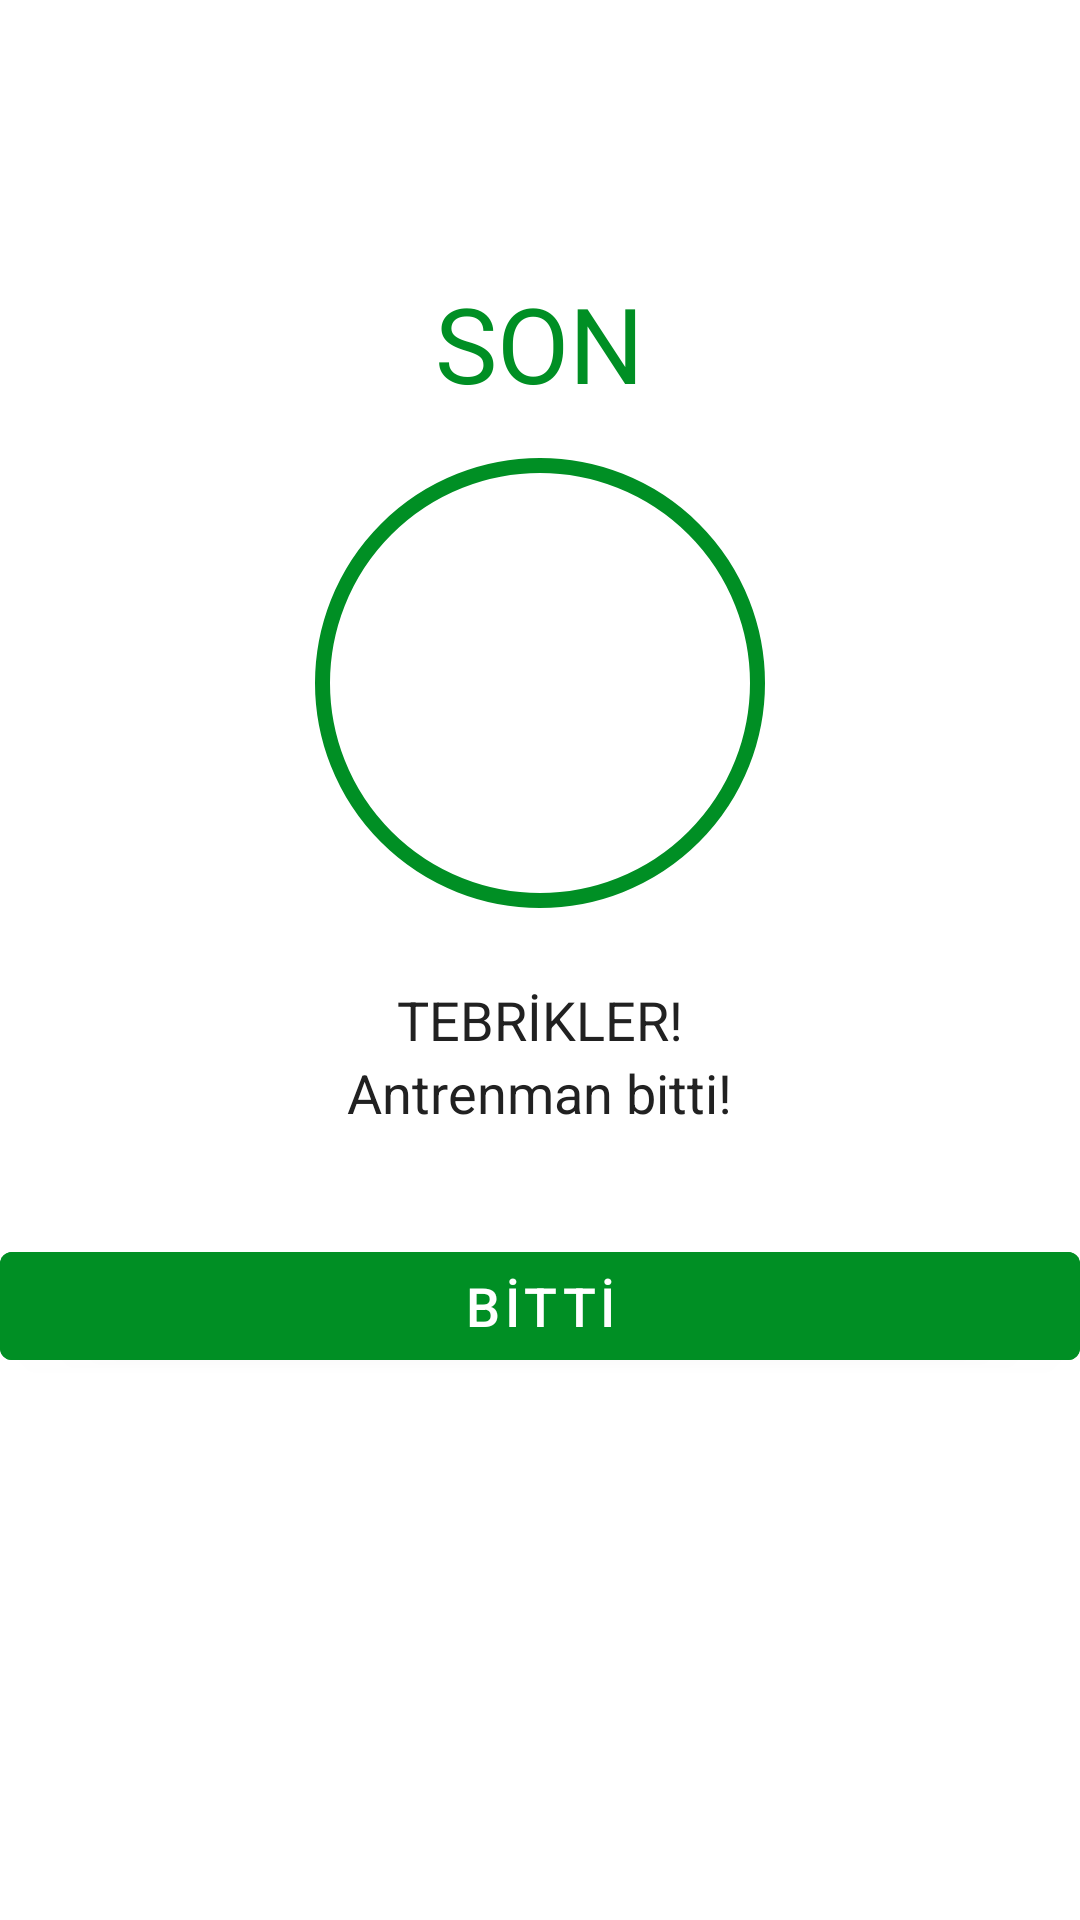

Produce the Android XML layout that renders to this screen, including the resource entries it uses.
<!-- AndroidManifest.xml: activity theme Theme.MaterialComponents.Light.NoActionBar -->
<!-- res/layout/activity_finish.xml -->
<?xml version="1.0" encoding="utf-8"?>
<LinearLayout xmlns:android="http://schemas.android.com/apk/res/android"
    xmlns:tools="http://schemas.android.com/tools"
    android:layout_width="match_parent"
    android:layout_height="match_parent"
    android:gravity="center_horizontal"
    android:orientation="vertical"
    tools:context=".FinishActivity">

    <androidx.appcompat.widget.Toolbar
        android:id="@+id/toolbar_finish_activity"
        android:layout_width="match_parent"
        android:layout_height="?android:attr/actionBarSize"
        android:background="#FFFFFF" />

    <TextView
        android:id="@+id/tvEnd"
        android:layout_width="wrap_content"
        android:layout_height="wrap_content"
        android:layout_marginTop="35dp"
        android:text="SON"
        android:textColor="@color/color_accent"
        android:textSize="35sp" />

    <LinearLayout
        android:layout_width="150dp"
        android:layout_height="150dp"
        android:layout_gravity="center"
        android:layout_marginTop="15dp"
        android:background="@drawable/item_circular_color_accent_border"
        android:gravity="center">

        
        <ImageView
            android:layout_width="50dp"
            android:layout_height="50dp"
            android:contentDescription="@string/image"
            android:src="@drawable/ic_action_done" />
    </LinearLayout>

    <TextView
        android:layout_width="wrap_content"
        android:layout_height="wrap_content"
        android:layout_marginTop="25dp"
        android:text="TEBRİKLER!"
        android:textColor="#212121"
        android:textSize="18sp" />

    <TextView
        android:layout_width="wrap_content"
        android:layout_height="wrap_content"
        android:text="Antrenman bitti!"
        android:textColor="#212121"
        android:textSize="18sp" />

    <Button
        android:id="@+id/btnFinish"
        android:layout_width="match_parent"
        android:layout_height="wrap_content"
        android:layout_gravity="bottom"
        android:layout_marginTop="35dp"
        android:backgroundTint="@color/color_accent"
        android:text="BİTTİ"
        android:textColor="#FFFFFF"
        android:textSize="18sp" />

</LinearLayout>
<!-- resources referenced by this layout -->
<resources>
  <color name="color_accent">#008F24</color>
  <!-- drawable item_circular_color_accent_border (drawable) -->
  <?xml version="1.0" encoding="utf-8"?>
  <shape xmlns:android="http://schemas.android.com/apk/res/android"
      android:shape="oval">
      <stroke
          android:width="5dp"
          android:color="@color/color_accent"/>
      <solid android:color="@color/white"/>
  
  </shape>
  <string name="image">start image</string>
  <color name="white">#FFFFFFFF</color>
</resources>
